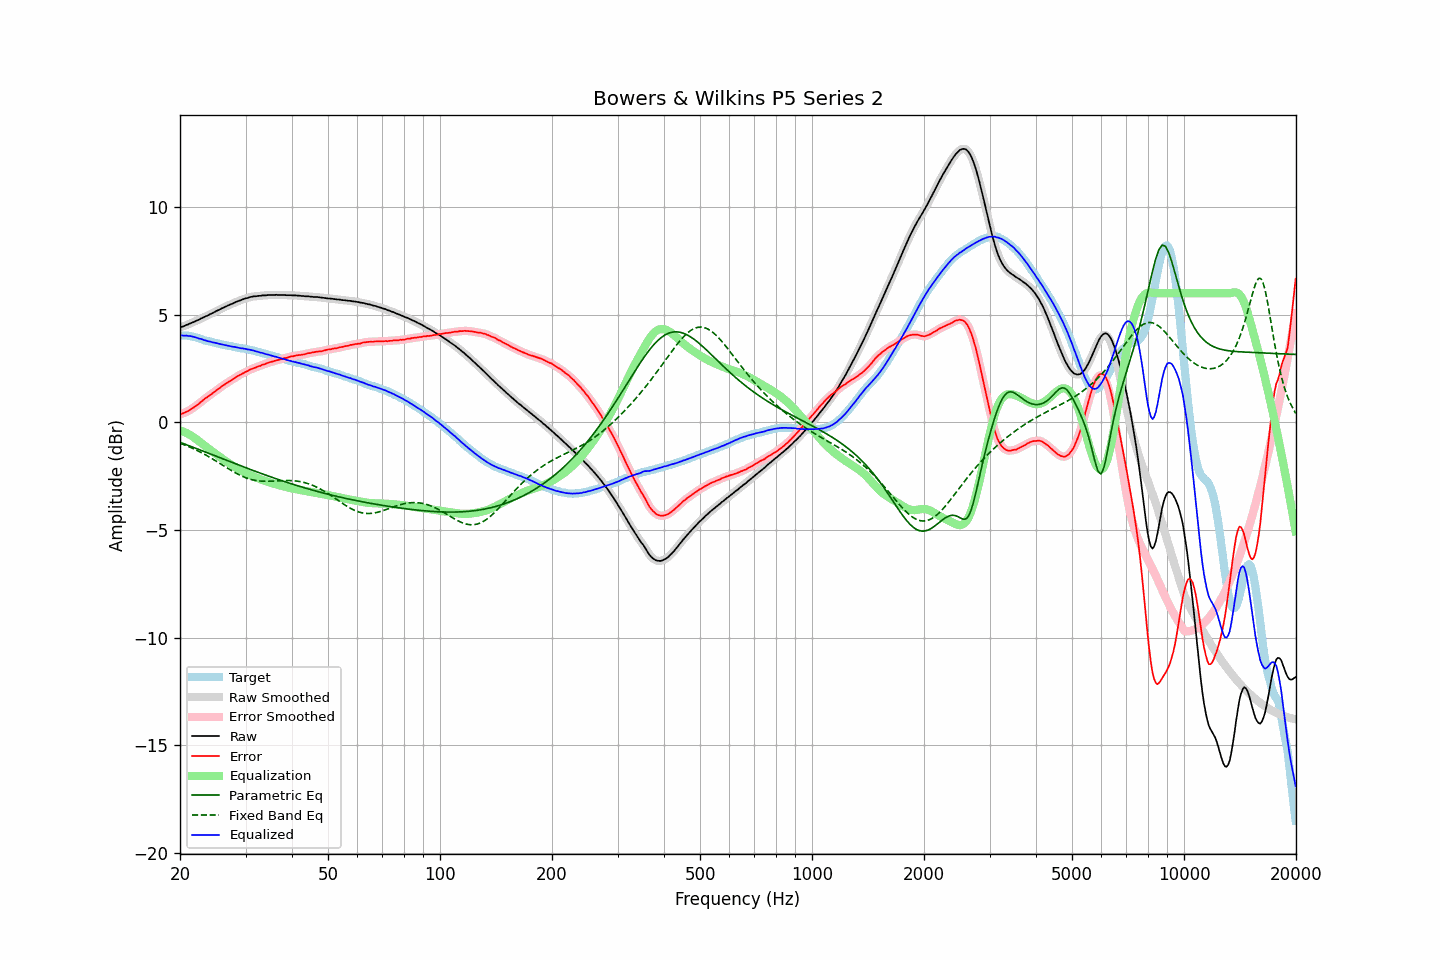

The table this chart was drawn from, first rows:
frequency, raw, error, smoothed, error_smoothed, equalization, parametric_eq, fixed_band_eq, equalized_raw, equalized_smoothed, target
20.00, 4.41, 0.37, 4.41, 0.38, -0.37, -0.92, -0.97, 4.04, 4.04, 4.03
20.20, 4.44, 0.40, 4.43, 0.40, -0.40, -0.95, -0.99, 4.04, 4.04, 4.03
20.40, 4.46, 0.42, 4.46, 0.42, -0.43, -0.98, -1.02, 4.03, 4.04, 4.03
20.61, 4.49, 0.45, 4.49, 0.46, -0.46, -1.01, -1.05, 4.03, 4.03, 4.03
20.81, 4.53, 0.50, 4.52, 0.49, -0.49, -1.04, -1.08, 4.04, 4.03, 4.03
21.02, 4.55, 0.52, 4.55, 0.53, -0.53, -1.06, -1.11, 4.02, 4.02, 4.03
21.23, 4.59, 0.58, 4.59, 0.57, -0.57, -1.09, -1.14, 4.02, 4.01, 4.01
21.44, 4.62, 0.62, 4.62, 0.62, -0.62, -1.12, -1.18, 4.00, 4.00, 4.00
21.66, 4.65, 0.67, 4.65, 0.67, -0.67, -1.15, -1.21, 3.98, 3.98, 3.98
21.87, 4.68, 0.72, 4.68, 0.72, -0.72, -1.18, -1.24, 3.96, 3.96, 3.96
22.09, 4.72, 0.77, 4.71, 0.77, -0.77, -1.21, -1.28, 3.94, 3.94, 3.95
22.31, 4.75, 0.83, 4.75, 0.83, -0.83, -1.24, -1.32, 3.92, 3.92, 3.92
22.54, 4.78, 0.88, 4.79, 0.89, -0.89, -1.27, -1.35, 3.89, 3.90, 3.90
22.76, 4.83, 0.95, 4.82, 0.95, -0.95, -1.29, -1.39, 3.88, 3.87, 3.88
22.99, 4.86, 1.01, 4.86, 1.01, -1.01, -1.32, -1.43, 3.85, 3.85, 3.85
23.22, 4.89, 1.07, 4.89, 1.07, -1.06, -1.35, -1.47, 3.82, 3.83, 3.82
23.45, 4.93, 1.13, 4.92, 1.13, -1.12, -1.38, -1.51, 3.81, 3.80, 3.80
23.69, 4.96, 1.17, 4.96, 1.18, -1.18, -1.41, -1.55, 3.78, 3.78, 3.78
23.92, 5.00, 1.23, 5.00, 1.23, -1.23, -1.44, -1.60, 3.76, 3.76, 3.76
24.16, 5.04, 1.29, 5.03, 1.28, -1.29, -1.47, -1.64, 3.75, 3.74, 3.75
24.40, 5.07, 1.34, 5.07, 1.34, -1.34, -1.50, -1.69, 3.72, 3.73, 3.73
24.65, 5.11, 1.40, 5.11, 1.40, -1.40, -1.53, -1.73, 3.71, 3.71, 3.71
24.89, 5.15, 1.46, 5.15, 1.45, -1.45, -1.56, -1.78, 3.70, 3.69, 3.69
25.14, 5.19, 1.51, 5.18, 1.51, -1.51, -1.59, -1.82, 3.68, 3.68, 3.68
25.39, 5.22, 1.56, 5.22, 1.56, -1.56, -1.62, -1.87, 3.66, 3.66, 3.66
25.65, 5.26, 1.61, 5.26, 1.62, -1.62, -1.65, -1.91, 3.64, 3.64, 3.65
25.91, 5.30, 1.68, 5.29, 1.67, -1.67, -1.68, -1.96, 3.63, 3.62, 3.62
26.16, 5.33, 1.72, 5.33, 1.72, -1.72, -1.70, -2.01, 3.61, 3.61, 3.60
26.43, 5.37, 1.77, 5.37, 1.78, -1.77, -1.73, -2.05, 3.59, 3.59, 3.59
26.69, 5.40, 1.83, 5.40, 1.82, -1.82, -1.76, -2.10, 3.58, 3.58, 3.57
26.96, 5.44, 1.88, 5.43, 1.87, -1.87, -1.79, -2.15, 3.57, 3.56, 3.56
27.23, 5.47, 1.92, 5.47, 1.92, -1.92, -1.82, -2.19, 3.55, 3.55, 3.55
27.50, 5.50, 1.96, 5.50, 1.96, -1.97, -1.85, -2.24, 3.53, 3.53, 3.54
27.77, 5.53, 2.01, 5.53, 2.01, -2.02, -1.88, -2.28, 3.51, 3.52, 3.52
28.05, 5.57, 2.06, 5.56, 2.06, -2.06, -1.91, -2.32, 3.51, 3.50, 3.51
28.33, 5.60, 2.11, 5.60, 2.11, -2.11, -1.94, -2.36, 3.49, 3.49, 3.48
28.62, 5.63, 2.15, 5.63, 2.16, -2.15, -1.97, -2.40, 3.48, 3.48, 3.47
28.90, 5.66, 2.20, 5.66, 2.20, -2.19, -1.99, -2.44, 3.46, 3.46, 3.46
29.19, 5.68, 2.24, 5.68, 2.24, -2.24, -2.02, -2.48, 3.44, 3.45, 3.44
29.48, 5.72, 2.28, 5.71, 2.28, -2.28, -2.05, -2.51, 3.44, 3.44, 3.44
29.78, 5.74, 2.31, 5.74, 2.31, -2.32, -2.08, -2.54, 3.42, 3.42, 3.43
30.08, 5.77, 2.35, 5.76, 2.35, -2.35, -2.11, -2.57, 3.41, 3.41, 3.41
30.38, 5.78, 2.39, 5.78, 2.39, -2.39, -2.14, -2.60, 3.39, 3.39, 3.39
30.68, 5.81, 2.43, 5.81, 2.43, -2.43, -2.16, -2.62, 3.38, 3.38, 3.38
30.99, 5.83, 2.47, 5.82, 2.46, -2.46, -2.19, -2.65, 3.37, 3.37, 3.36
31.30, 5.84, 2.49, 5.84, 2.49, -2.49, -2.22, -2.66, 3.35, 3.35, 3.35
31.61, 5.86, 2.52, 5.85, 2.52, -2.52, -2.25, -2.68, 3.33, 3.33, 3.33
31.93, 5.86, 2.55, 5.86, 2.55, -2.55, -2.28, -2.70, 3.30, 3.31, 3.31
32.24, 5.87, 2.59, 5.87, 2.58, -2.58, -2.30, -2.71, 3.29, 3.29, 3.28
32.57, 5.88, 2.61, 5.87, 2.61, -2.61, -2.33, -2.72, 3.27, 3.26, 3.27
32.89, 5.88, 2.62, 5.88, 2.64, -2.64, -2.36, -2.72, 3.24, 3.25, 3.25
33.22, 5.90, 2.68, 5.89, 2.66, -2.67, -2.39, -2.73, 3.23, 3.23, 3.22
33.55, 5.90, 2.69, 5.90, 2.69, -2.69, -2.41, -2.73, 3.20, 3.20, 3.21
33.89, 5.90, 2.71, 5.90, 2.72, -2.72, -2.44, -2.73, 3.18, 3.18, 3.19
34.23, 5.91, 2.75, 5.91, 2.75, -2.75, -2.47, -2.74, 3.16, 3.16, 3.16
34.57, 5.92, 2.78, 5.91, 2.77, -2.77, -2.49, -2.73, 3.15, 3.14, 3.14
34.92, 5.92, 2.80, 5.92, 2.80, -2.79, -2.52, -2.73, 3.12, 3.12, 3.12
35.27, 5.92, 2.81, 5.92, 2.82, -2.82, -2.54, -2.73, 3.10, 3.10, 3.10
35.62, 5.92, 2.84, 5.92, 2.84, -2.84, -2.57, -2.72, 3.08, 3.08, 3.08
35.97, 5.92, 2.86, 5.92, 2.86, -2.86, -2.60, -2.72, 3.06, 3.06, 3.06
... 635 more rows
